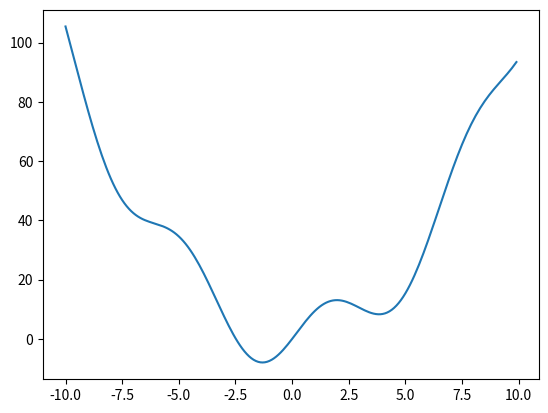

Python code for this plot:
%matplotlib inline

import numpy as np
import matplotlib.pyplot as plt

def f(x):
    return x**2 + 10*np.sin(x)


x = np.arange(-10, 10, 0.1)
plt.plot(x, f(x))

from scipy import optimize

# The default (Nelder Mead)
print(optimize.minimize(f, x0=0))

print(optimize.minimize(f, x0=0, method="L-BFGS-B"))

plt.show()